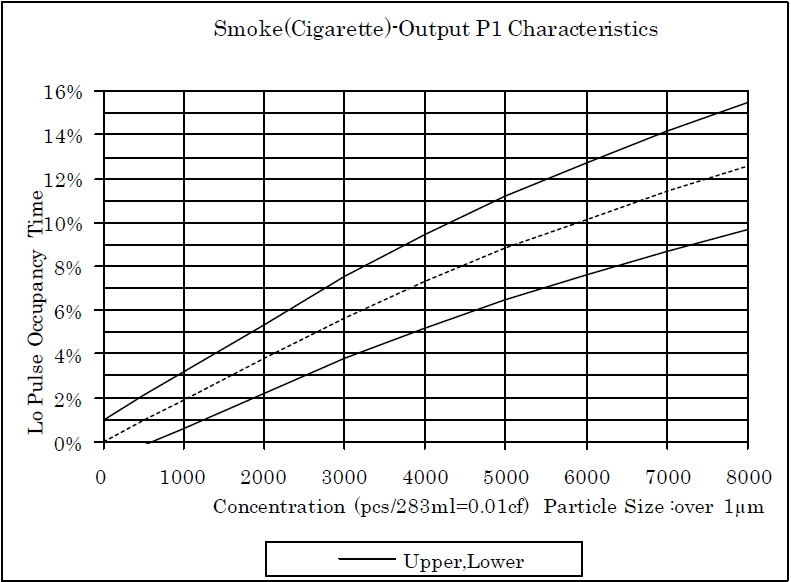

The data file committed next to this chart (first rows):
0, 0.000000
0.01048, 509.3
0.0196, 993.8
0.031, 1590
0.03875, 1988
0.05014, 2621
0.05652, 2981
0.0702, 3814
0.08023, 4435
0.08843, 4994
0.09755, 5677
0.1053, 6286
0.1112, 6770
0.1176, 7242
0.1263, 8012
